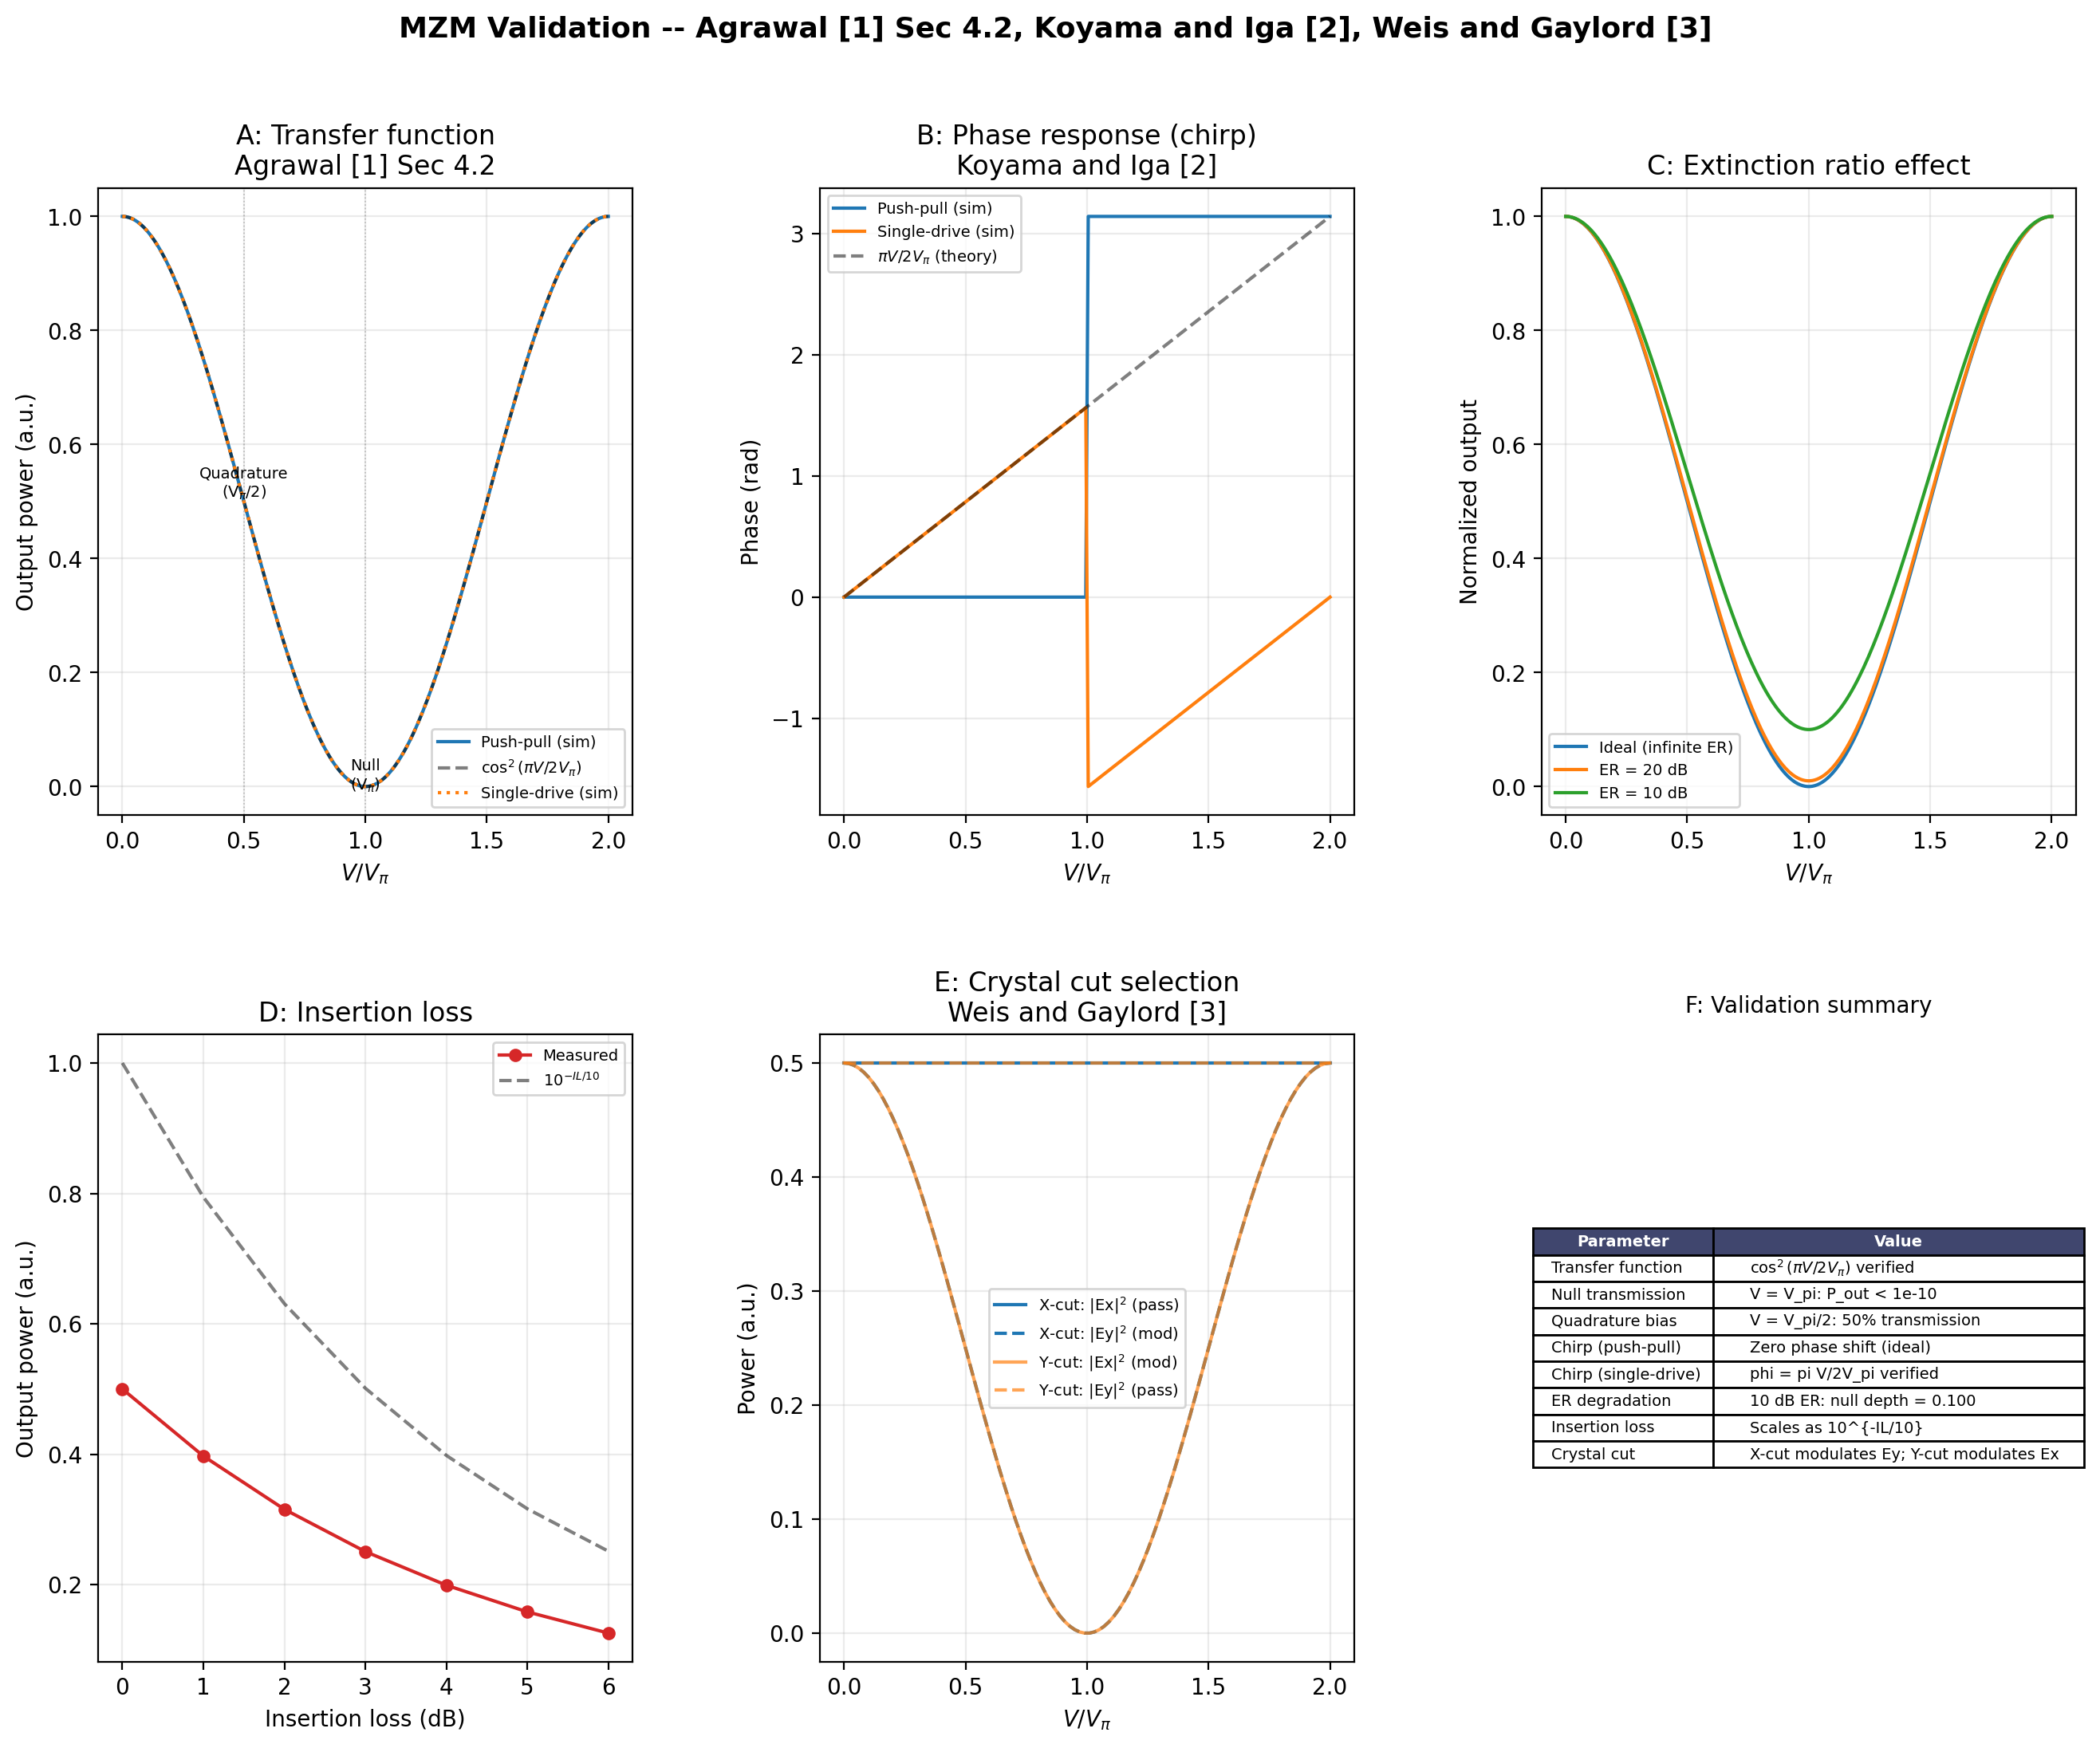

Values plotted in this chart, from the file beside it:
V_over_Vpi, P_pushpull, P_theory, P_singledrive, phi_pp, phi_sd, phi_sd_theory
0.000000000000000000e+00, 1.000000000000000444e+00, 1.000000000000000000e+00, 1.000000000000000444e+00, 0.000000000000000000e+00, 0.000000000000000000e+00, 0.000000000000000000e+00
3.902069453965753554e-02, 9.997507945630871307e-01, 9.997507945630869086e-01, 9.997507945630871307e-01, 0.000000000000000000e+00, 1.578689775673263254e-02, 1.578689775673262907e-02
7.804138907931507108e-02, 9.990034266657470408e-01, 9.990034266657468187e-01, 9.990034266657472628e-01, 0.000000000000000000e+00, 3.157379551346526508e-02, 3.157379551346525814e-02
1.170620836189726066e-01, 9.977586413005533617e-01, 9.977586413005529176e-01, 9.977586413005535837e-01, 0.000000000000000000e+00, 4.736069327019789416e-02, 4.736069327019788722e-02
1.560827781586301422e-01, 9.960176792966292103e-01, 9.960176792966289883e-01, 9.960176792966289883e-01, 0.000000000000000000e+00, 6.314759102693051629e-02, 6.314759102693051629e-02
1.951034726982876777e-01, 9.937822760827623725e-01, 9.937822760827619284e-01, 9.937822760827619284e-01, 0.000000000000000000e+00, 7.893448878366313148e-02, 7.893448878366314536e-02
2.341241672379452132e-01, 9.910546599574904247e-01, 9.910546599574902027e-01, 9.910546599574904247e-01, 0.000000000000000000e+00, 9.472138654039578831e-02, 9.472138654039577443e-02
2.731448617776027765e-01, 9.878375498678871880e-01, 9.878375498678867439e-01, 9.878375498678871880e-01, 0.000000000000000000e+00, 1.105082842971284174e-01, 1.105082842971284174e-01
3.121655563172602843e-01, 9.841341526992537503e-01, 9.841341526992535282e-01, 9.841341526992537503e-01, 0.000000000000000000e+00, 1.262951820538610326e-01, 1.262951820538610326e-01
3.511862508569177921e-01, 9.799481600784286650e-01, 9.799481600784284430e-01, 9.799481600784288871e-01, 0.000000000000000000e+00, 1.420820798105936755e-01, 1.420820798105936478e-01
3.902069453965753554e-01, 9.752837446938916743e-01, 9.752837446938914523e-01, 9.752837446938918964e-01, 0.000000000000000000e+00, 1.578689775673262630e-01, 1.578689775673262907e-01
4.292276399362329187e-01, 9.701455561363380165e-01, 9.701455561363377944e-01, 9.701455561363377944e-01, 0.000000000000000000e+00, 1.736558753240589337e-01, 1.736558753240589337e-01
4.682483344758904265e-01, 9.645387162638655587e-01, 9.645387162638653367e-01, 9.645387162638657808e-01, 0.000000000000000000e+00, 1.894427730807915211e-01, 1.894427730807915489e-01
5.072690290155479342e-01, 9.584688140963946168e-01, 9.584688140963943948e-01, 9.584688140963950609e-01, 0.000000000000000000e+00, 2.052296708375241918e-01, 2.052296708375241918e-01
5.462897235552055530e-01, 9.519419002444119426e-01, 9.519419002444117206e-01, 9.519419002444119426e-01, 0.000000000000000000e+00, 2.210165685942568348e-01, 2.210165685942568348e-01
5.853104180948630608e-01, 9.449644808775903293e-01, 9.449644808775901073e-01, 9.449644808775903293e-01, 0.000000000000000000e+00, 2.368034663509894500e-01, 2.368034663509894500e-01
6.243311126345205686e-01, 9.375435112392969117e-01, 9.375435112392966897e-01, 9.375435112392973558e-01, 0.000000000000000000e+00, 2.525903641077220096e-01, 2.525903641077220652e-01
6.633518071741780764e-01, 9.296863887134561022e-01, 9.296863887134558802e-01, 9.296863887134563242e-01, 0.000000000000000000e+00, 2.683772618644546526e-01, 2.683772618644547081e-01
7.023725017138355842e-01, 9.214009454506755237e-01, 9.214009454506753016e-01, 9.214009454506757457e-01, 0.000000000000000000e+00, 2.841641596211872955e-01, 2.841641596211872955e-01
7.413931962534932030e-01, 9.126954405609882803e-01, 9.126954405609880583e-01, 9.126954405609882803e-01, 0.000000000000000000e+00, 2.999510573779199385e-01, 2.999510573779199940e-01
7.804138907931507108e-01, 9.035785518809932304e-01, 9.035785518809927863e-01, 9.035785518809930084e-01, 0.000000000000000000e+00, 3.157379551346525814e-01, 3.157379551346525814e-01
8.194345853328082185e-01, 8.940593673235963657e-01, 8.940593673235961436e-01, 8.940593673235963657e-01, 0.000000000000000000e+00, 3.315248528913851689e-01, 3.315248528913852244e-01
8.584552798724658373e-01, 8.841473758189856147e-01, 8.841473758189853926e-01, 8.841473758189856147e-01, 0.000000000000000000e+00, 3.473117506481178673e-01, 3.473117506481178673e-01
8.974759744121233451e-01, 8.738524578558547473e-01, 8.738524578558545253e-01, 8.738524578558545253e-01, 0.000000000000000000e+00, 3.630986484048504548e-01, 3.630986484048504548e-01
9.364966689517808529e-01, 8.631848756323199368e-01, 8.631848756323197147e-01, 8.631848756323199368e-01, 0.000000000000000000e+00, 3.788855461615830977e-01, 3.788855461615830977e-01
9.755173634914383607e-01, 8.521552628263360241e-01, 8.521552628263360241e-01, 8.521552628263364682e-01, 0.000000000000000000e+00, 3.946724439183156297e-01, 3.946724439183156852e-01
1.014538058031095868e+00, 8.407746139958172105e-01, 8.407746139958169884e-01, 8.407746139958174325e-01, 0.000000000000000000e+00, 4.104593416750483836e-01, 4.104593416750483836e-01
1.053558752570753487e+00, 8.290542736190192885e-01, 8.290542736190188444e-01, 8.290542736190190665e-01, 0.000000000000000000e+00, 4.262462394317809156e-01, 4.262462394317810266e-01
1.092579447110411106e+00, 8.170059247861193308e-01, 8.170059247861192198e-01, 8.170059247861195528e-01, 0.000000000000000000e+00, 4.420331371885136695e-01, 4.420331371885136695e-01
1.131600141650068503e+00, 8.046415775532586023e-01, 8.046415775532583803e-01, 8.046415775532586023e-01, 0.000000000000000000e+00, 4.578200349452462015e-01, 4.578200349452462570e-01
1.170620836189726122e+00, 7.919735569706531919e-01, 7.919735569706529699e-01, 7.919735569706531919e-01, 0.000000000000000000e+00, 4.736069327019789554e-01, 4.736069327019788999e-01
1.209641530729383518e+00, 7.790144907967204713e-01, 7.790144907967201382e-01, 7.790144907967202492e-01, 0.000000000000000000e+00, 4.893938304587114319e-01, 4.893938304587114874e-01
1.248662225269041137e+00, 7.657772969104509331e-01, 7.657772969104508221e-01, 7.657772969104509331e-01, 0.000000000000000000e+00, 5.051807282154441303e-01, 5.051807282154441303e-01
1.287682919808698756e+00, 7.522751704345889134e-01, 7.522751704345888024e-01, 7.522751704345891355e-01, 0.000000000000000000e+00, 5.209676259721769398e-01, 5.209676259721768288e-01
1.326703614348356153e+00, 7.385215705824451637e-01, 7.385215705824448307e-01, 7.385215705824449417e-01, 0.000000000000000000e+00, 5.367545237289094162e-01, 5.367545237289094162e-01
1.365724308888013772e+00, 7.245302072414601113e-01, 7.245302072414600003e-01, 7.245302072414603334e-01, 0.000000000000000000e+00, 5.525414214856421147e-01, 5.525414214856421147e-01
1.404745003427671168e+00, 7.103150273068922216e-01, 7.103150273068921106e-01, 7.103150273068922216e-01, 0.000000000000000000e+00, 5.683283192423745911e-01, 5.683283192423745911e-01
1.443765697967328787e+00, 6.958902007792467925e-01, 6.958902007792465705e-01, 6.958902007792467925e-01, 0.000000000000000000e+00, 5.841152169991072896e-01, 5.841152169991072896e-01
1.482786392506986406e+00, 6.812701066393120897e-01, 6.812701066393120897e-01, 6.812701066393124227e-01, 0.000000000000000000e+00, 5.999021147558398770e-01, 5.999021147558399880e-01
1.521807087046643803e+00, 6.664693185148811150e-01, 6.664693185148806709e-01, 6.664693185148808929e-01, 0.000000000000000000e+00, 6.156890125125724644e-01, 6.156890125125724644e-01
1.560827781586301422e+00, 6.515025901534365893e-01, 6.515025901534363673e-01, 6.515025901534365893e-01, 0.000000000000000000e+00, 6.314759102693051629e-01, 6.314759102693051629e-01
1.599848476125959040e+00, 6.363848407153018805e-01, 6.363848407153015474e-01, 6.363848407153016584e-01, 0.000000000000000000e+00, 6.472628080260377503e-01, 6.472628080260378614e-01
1.638869170665616437e+00, 6.211311399018920598e-01, 6.211311399018916157e-01, 6.211311399018918378e-01, 0.000000000000000000e+00, 6.630497057827704488e-01, 6.630497057827704488e-01
1.677889865205274056e+00, 6.057566929339096573e-01, 6.057566929339094353e-01, 6.057566929339096573e-01, 0.000000000000000000e+00, 6.788366035395030362e-01, 6.788366035395030362e-01
1.716910559744931675e+00, 5.902768253944510324e-01, 5.902768253944510324e-01, 5.902768253944512544e-01, 0.000000000000000000e+00, 6.946235012962358457e-01, 6.946235012962357347e-01
1.755931254284589071e+00, 5.747069679521307206e-01, 5.747069679521306096e-01, 5.747069679521306096e-01, 0.000000000000000000e+00, 7.104103990529682111e-01, 7.104103990529683221e-01
1.794951948824246690e+00, 5.590626409794541285e-01, 5.590626409794541285e-01, 5.590626409794542395e-01, 0.000000000000000000e+00, 7.261972968097009096e-01, 7.261972968097009096e-01
1.833972643363904087e+00, 5.433594390817755304e-01, 5.433594390817755304e-01, 5.433594390817758635e-01, 0.000000000000000000e+00, 7.419841945664334970e-01, 7.419841945664334970e-01
1.872993337903561706e+00, 5.276130155522541498e-01, 5.276130155522541498e-01, 5.276130155522542609e-01, 0.000000000000000000e+00, 7.577710923231661955e-01, 7.577710923231661955e-01
1.912014032443219325e+00, 5.118390667683121453e-01, 5.118390667683120343e-01, 5.118390667683121453e-01, 0.000000000000000000e+00, 7.735579900798987829e-01, 7.735579900798987829e-01
1.951034726982876721e+00, 4.960533165451436743e-01, 4.960533165451435078e-01, 4.960533165451435078e-01, 0.000000000000000000e+00, 7.893448878366313703e-01, 7.893448878366313703e-01
1.990055421522534340e+00, 4.802715004618737793e-01, 4.802715004618736128e-01, 4.802715004618737793e-01, 0.000000000000000000e+00, 8.051317855933640688e-01, 8.051317855933640688e-01
2.029076116062191737e+00, 4.645093501759920973e-01, 4.645093501759919863e-01, 4.645093501759920973e-01, 0.000000000000000000e+00, 8.209186833500966562e-01, 8.209186833500967673e-01
2.068096810601849356e+00, 4.487825777416935003e-01, 4.487825777416933337e-01, 4.487825777416935003e-01, 0.000000000000000000e+00, 8.367055811068292437e-01, 8.367055811068293547e-01
2.107117505141506975e+00, 4.331068599477604919e-01, 4.331068599477603254e-01, 4.331068599477606029e-01, 0.000000000000000000e+00, 8.524924788635619421e-01, 8.524924788635620532e-01
2.146138199681164593e+00, 4.174978226906004286e-01, 4.174978226906002621e-01, 4.174978226906002621e-01, 0.000000000000000000e+00, 8.682793766202947516e-01, 8.682793766202947516e-01
2.185158894220822212e+00, 4.019710253980108283e-01, 4.019710253980108283e-01, 4.019710253980111059e-01, 0.000000000000000000e+00, 8.840662743770273391e-01, 8.840662743770273391e-01
2.224179588760479387e+00, 3.865419455192051768e-01, 3.865419455192050657e-01, 3.865419455192051768e-01, 0.000000000000000000e+00, 8.998531721337598155e-01, 8.998531721337598155e-01
2.263200283300137006e+00, 3.712259630965517587e-01, 3.712259630965516477e-01, 3.712259630965517587e-01, 0.000000000000000000e+00, 9.156400698904924029e-01, 9.156400698904925139e-01
2.302220977839794624e+00, 3.560383454344168697e-01, 3.560383454344167586e-01, 3.560383454344168697e-01, 0.000000000000000000e+00, 9.314269676472251014e-01, 9.314269676472252124e-01
... 140 more rows
